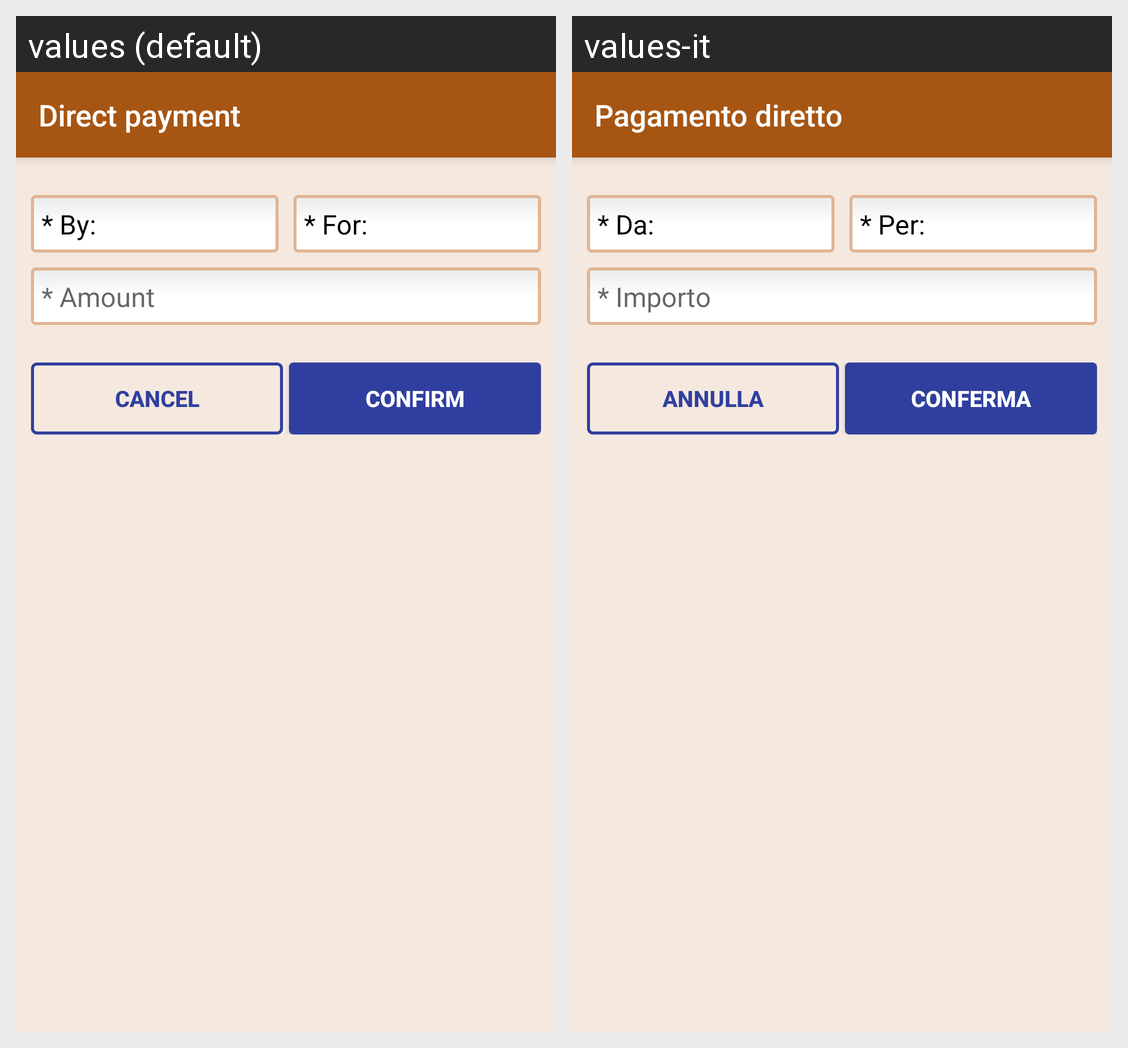

Here is an Android app screen in its default locale and in the app's own translations. Write out the translated-string differences for the strings that appear on this screen.
Android screen res/layout/dialog_direct_payment.xml rendered under 2 locales, left to right: values (default), values-it. Device: Nexus 5 (rendered at 1080×1920; each locale shown at half size, 540×960, under a caption strip naming it); theme TarbulaTheme.
Strings drawn on this screen, with the default value and each locale's value (text and hints the layout hard-codes, and strings that could not be matched under every locale, appear in the picture but are not listed):

direct_payment_dialog
  values: Direct payment
  values-it: Pagamento diretto

dialog_bywhom_hint
  values: * By:
  values-it: * Da:

dialog_forwhom_hint
  values: * For:
  values-it: * Per:

dialog_payment_amount_hint
  values: * Amount
  values-it: * Importo

button_cancel
  values: CANCEL
  values-it: ANNULLA

button_confirm
  values: CONFIRM
  values-it: CONFERMA
